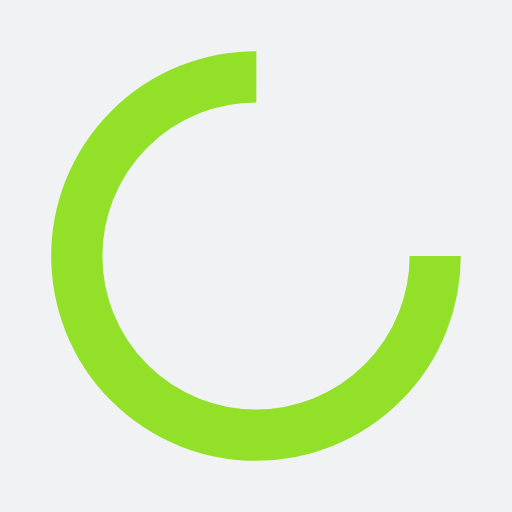
t = 0.00 s
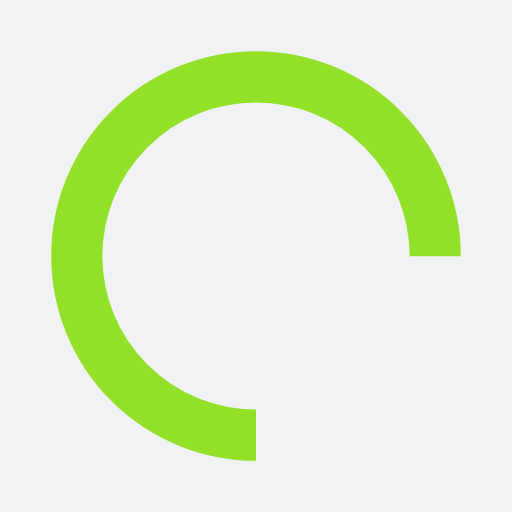
t = 0.25 s
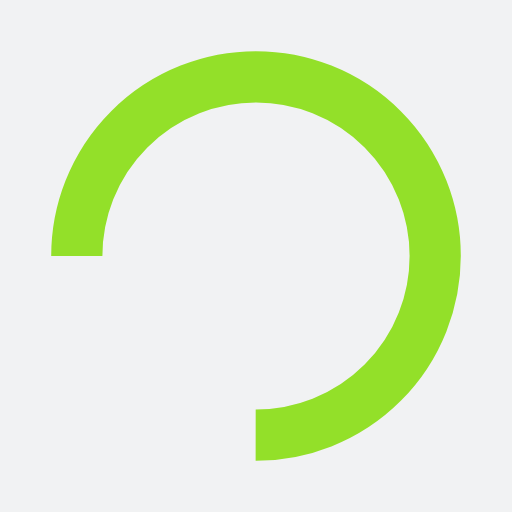
t = 0.50 s
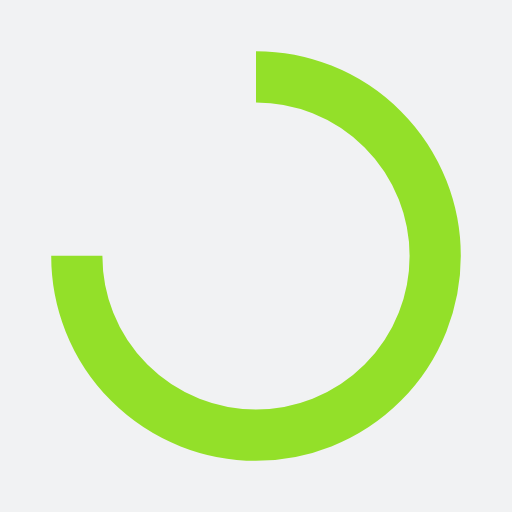
t = 0.75 s

The animated SVG that drew these frames (rendered in a browser with its animation timeline set to each time). Animation: 1 SMIL element (animateTransform=1); one cycle of 1.00 s, repeats indefinitely.

<?xml version="1.0" encoding="utf-8"?>
<svg xmlns="http://www.w3.org/2000/svg" xmlns:xlink="http://www.w3.org/1999/xlink" style="margin: auto; background: rgb(241, 242, 243); display: block; shape-rendering: auto;" width="200px" height="200px" viewBox="0 0 100 100" preserveAspectRatio="xMidYMid">
<circle cx="50" cy="50" fill="none" stroke="#93e029" stroke-width="10" r="35" stroke-dasharray="164.93361431346415 56.97787143782138">
  <animateTransform attributeName="transform" type="rotate" repeatCount="indefinite" dur="1s" values="0 50 50;360 50 50" keyTimes="0;1"></animateTransform>
</circle>
<!-- [ldio] generated by https://loading.io/ --></svg>